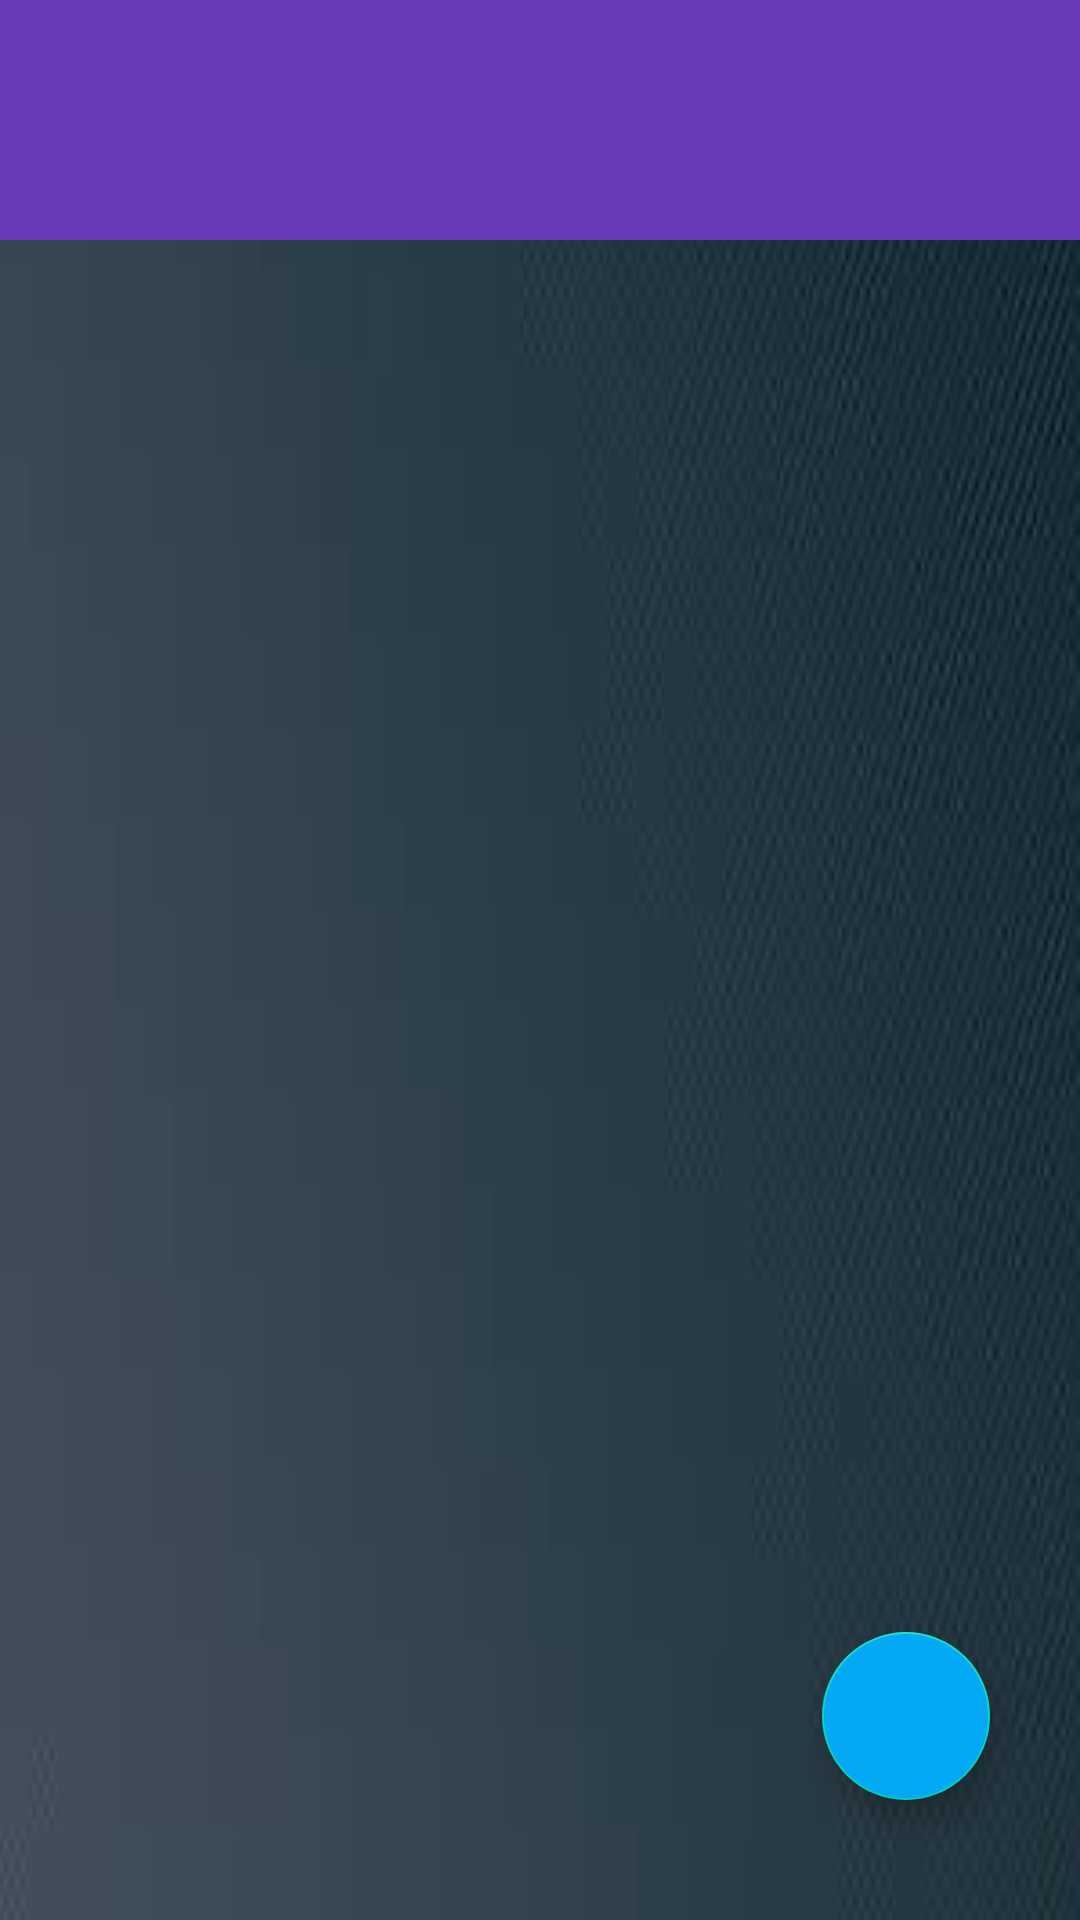

Reconstruct the res/layout file that produces this screen, plus the resources it refers to.
<!-- AndroidManifest.xml: application theme Theme.MicrosoftProject -->
<!-- res/layout/activity_home_page.xml -->
<?xml version="1.0" encoding="utf-8"?>
<RelativeLayout
    xmlns:android="http://schemas.android.com/apk/res/android"
    xmlns:app="http://schemas.android.com/apk/res-auto"
    xmlns:tools="http://schemas.android.com/tools"
    android:layout_width="match_parent"
    android:layout_height="match_parent"
    android:background="@drawable/images_dark"
    android:orientation="vertical"
    tools:context=".HomePage">


    <include
        android:id="@+id/app_bar"
        layout="@layout/appbar" />

    <androidx.recyclerview.widget.RecyclerView
        android:id="@+id/recycler_view"
        android:layout_width="match_parent"
        android:layout_height="match_parent"
        android:layout_below="@id/app_bar"

        />


    <com.google.android.material.floatingactionbutton.FloatingActionButton
        android:id="@+id/fab"
        android:layout_width="wrap_content"
        android:layout_height="wrap_content"
        android:layout_alignParentEnd="true"
        android:layout_alignParentBottom="true"
        android:layout_marginEnd="30dp"
        android:layout_marginBottom="40dp"

        android:backgroundTint="#03A9F4"
        android:src="@drawable/ic_outline_add_24" />


</RelativeLayout>
<!-- res/layout/appbar.xml (included above) -->
<?xml version="1.0" encoding="utf-8"?>
<androidx.coordinatorlayout.widget.CoordinatorLayout xmlns:android="http://schemas.android.com/apk/res/android"
    android:layout_width="match_parent"
    android:layout_height="80dp"
    xmlns:app="http://schemas.android.com/apk/res-auto">

    <com.google.android.material.appbar.AppBarLayout
        android:layout_width="match_parent"
        android:layout_height="wrap_content"
        android:theme="@style/ThemeOverlay.AppCompat.ActionBar"

        android:backgroundTint="#673AB7"
        >

        <androidx.appcompat.widget.Toolbar
            android:id="@+id/main_toolbar"
            app:titleTextColor="@color/white"
            android:layout_width="match_parent"
            android:layout_height="80dp"/>

    </com.google.android.material.appbar.AppBarLayout>

</androidx.coordinatorlayout.widget.CoordinatorLayout>
<!-- resources referenced by this layout -->
<resources>
  <!-- drawable images_dark: jpg bitmap (drawable-v24, 1619 bytes) -->
  <style name="Theme.MicrosoftProject" parent="Theme.MaterialComponents.Light.NoActionBar">
          
          <item name="colorPrimary">@color/purple_500</item>
          <item name="colorPrimaryVariant">@color/purple_700</item>
          <item name="colorOnPrimary">@color/white</item>
          
          <item name="colorSecondary">@color/teal_200</item>
          <item name="colorSecondaryVariant">@color/teal_700</item>
          <item name="colorOnSecondary">@color/black</item>
          
          <item name="android:statusBarColor" tools:targetApi="l">?attr/colorPrimaryVariant</item>
          
      </style>
  <!-- not gathered from this repository: default colours our renderer supplied (Android Studio template values) -->
  <color name="purple_500">#FF6200EE</color>
  <color name="purple_700">#FF3700B3</color>
  <color name="teal_200">#FF03DAC5</color>
  <color name="teal_700">#FF018786</color>
  <color name="black">#FF000000</color>
  <color name="white">#FFFFFFFF</color>
</resources>
